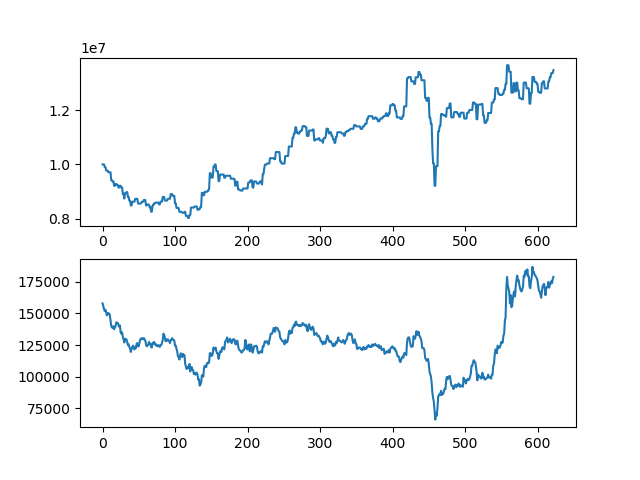

Source data for this figure (header and first rows):
asset, close
10000000, 158000
10000000, 156000
10000000, 153500
9902500, 152000
9902500, 153000
9774500, 151000
9774500, 148500
9774500, 150500
9710500, 149500
9710500, 150000
9710500, 149000
9710500, 144500
9409000, 140000
9409000, 139000
9375500, 138500
9375500, 140000
9210500, 137500
9210500, 139000
9276500, 140000
9276500, 143000
9244500, 142500
9244500, 142500
9148500, 141000
9148500, 139500
9213500, 140500
9213500, 135000
9145500, 134000
9145500, 135000
8911000, 131500
8911000, 129500
8741000, 127000
8945000, 130000
8945000, 129000
8979500, 129500
8979500, 127500
8804500, 125000
8804500, 125500
8664500, 123500
8664500, 122000
8487000, 119500
8487000, 121500
8625000, 123500
8625000, 124500
8625000, 123500
8625000, 121500
8730000, 123000
8730000, 122500
8730000, 126000
8730000, 126500
8557500, 124000
8557500, 124000
8557500, 127000
8557500, 129500
8557500, 129500
8623500, 130500
8623500, 130000
8623500, 129500
8689500, 130500
8689500, 129500
8689500, 128500
... 563 more rows
